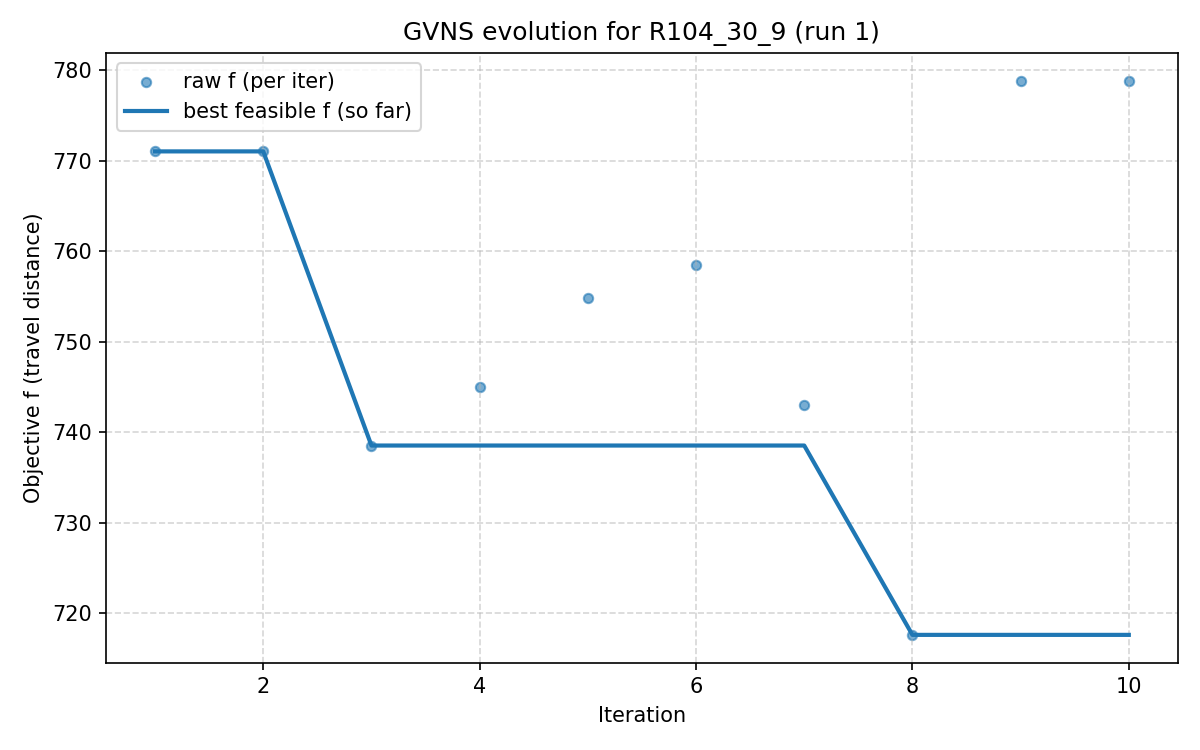

Data behind this chart, as committed beside it:
iter, F, f, PenT, PenH, PenS, elapsed
1, 771, 771, 0.0, 0.0, 0, 0.0
2, 771, 771, 0.0, 0.0, 0, 55.47
3, 738.5, 738.5, 0.0, 0.0, 0, 60.74
4, 745, 745, 0.0, 0.0, 0, 80.05
5, 754.9, 754.9, 0.0, 0.0, 0, 118.5
6, 758.4, 758.4, 0.0, 0.0, 0, 131.3
7, 743, 743, 0.0, 0.0, 0, 143.1
8, 717.6, 717.6, 0.0, 0.0, 0, 165.4
9, 778.8, 778.8, 0.0, 0.0, 0, 189.7
10, 778.8, 778.8, 0.0, 0.0, 0, 197.4
